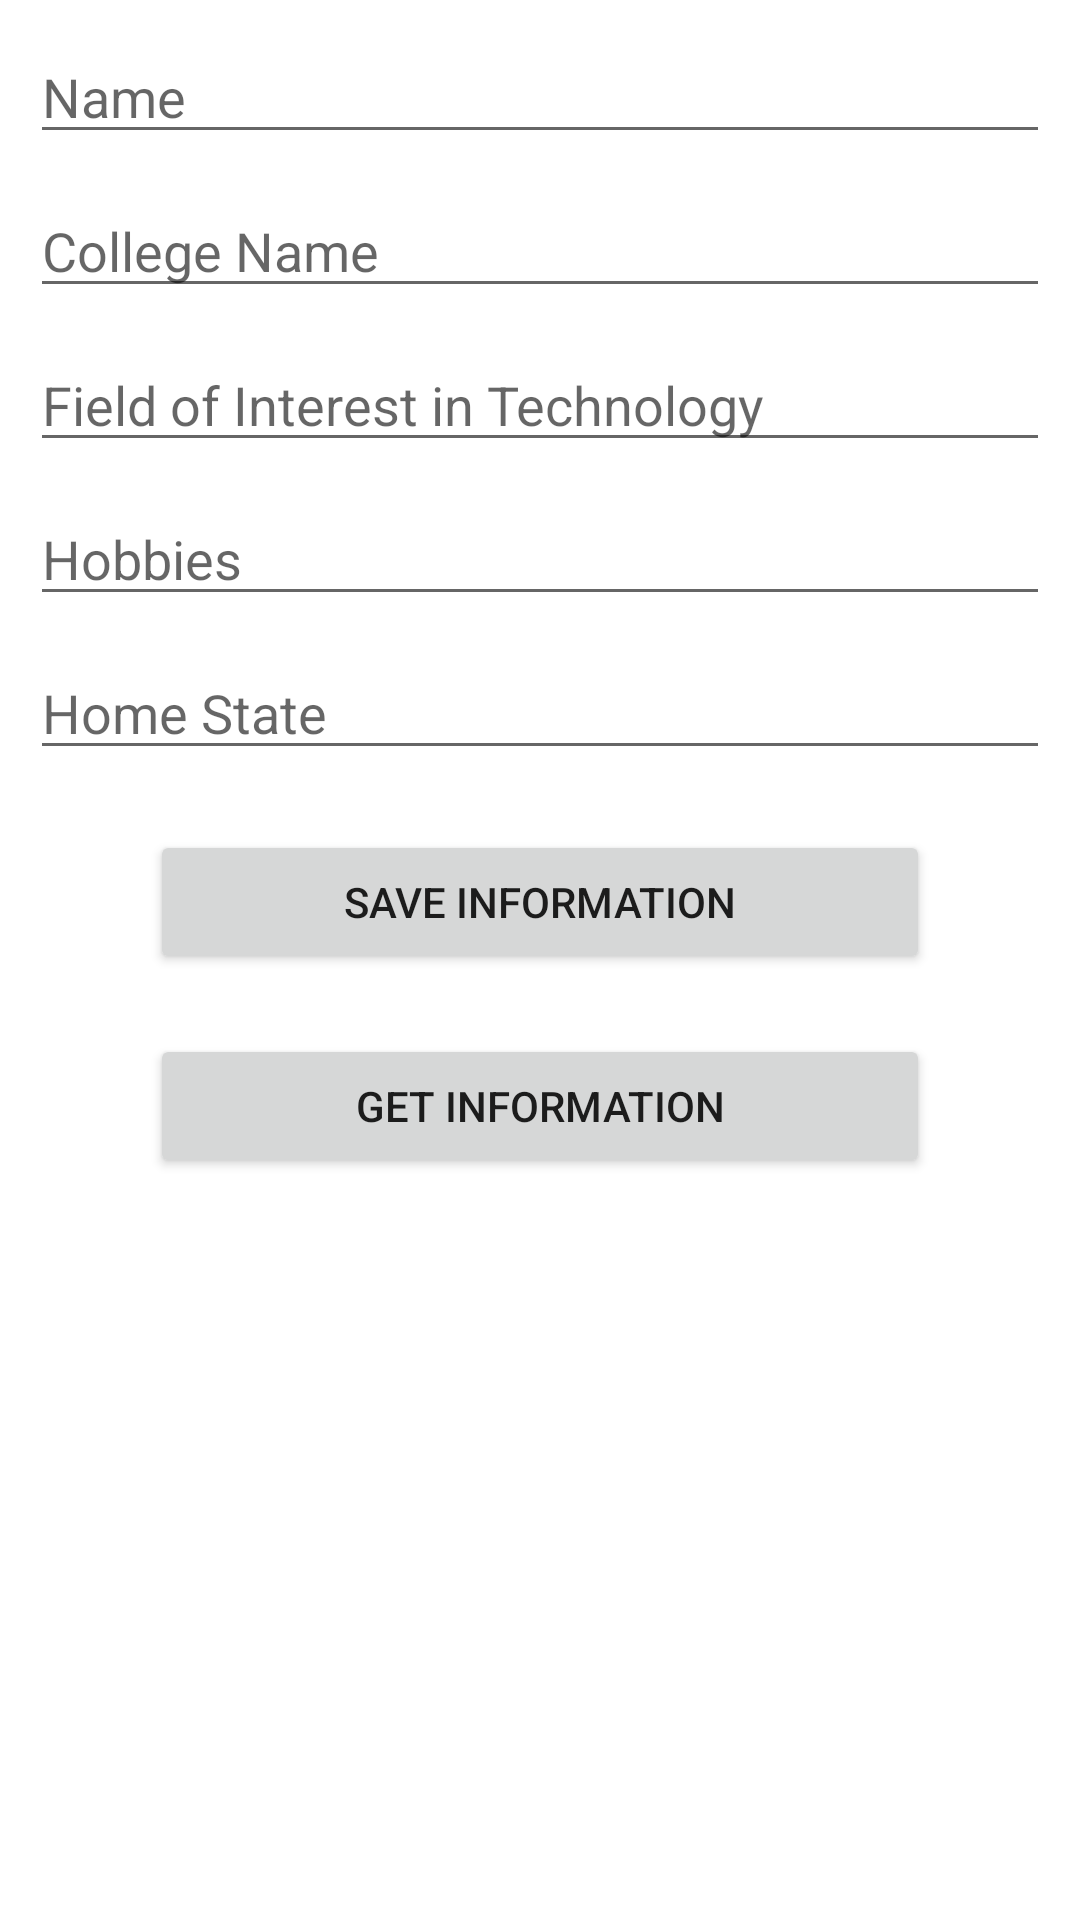

Android layout source for this screen:
<!-- AndroidManifest.xml: application theme Theme.INFO_STORE_APP -->
<!-- res/layout/activity_main.xml -->
<?xml version="1.0" encoding="utf-8"?>
<LinearLayout
    xmlns:android="http://schemas.android.com/apk/res/android"

    xmlns:tools="http://schemas.android.com/tools"
    android:layout_width="match_parent"
    android:layout_height="match_parent"
    android:orientation="vertical"
    android:layout_gravity="center"
    tools:context=".MainActivity">

    <EditText
        android:id = "@+id/inputName"
        android:layout_width="match_parent"
        android:layout_height="wrap_content"
        android:layout_marginStart = "10dp"
        android:layout_marginEnd="10dp"
        android:layout_marginTop="10dp"
        android:hint = "@string/name"
        android:inputType="text"
        android:privateImeOptions="actionNext"
        tools:ignore="Autofill" />
    <EditText
        android:id = "@+id/inputCollege"
        android:layout_width="match_parent"
        android:layout_height="wrap_content"
        android:layout_marginStart = "10dp"
        android:layout_marginEnd="10dp"
        android:layout_marginTop="10dp"
        android:hint = "@string/college"
        android:inputType="text"
        android:privateImeOptions="actionNext"
        tools:ignore="Autofill" />
    <EditText
        android:id = "@+id/inputfield"
        android:layout_width="match_parent"
        android:layout_height="wrap_content"
        android:layout_marginStart = "10dp"
        android:layout_marginEnd="10dp"
        android:layout_marginTop="10dp"
        android:hint = "@string/field"
        android:inputType="text"
        android:privateImeOptions="actionNext"
        tools:ignore="Autofill" />
    <EditText
        android:id = "@+id/inputHobbies"
        android:layout_width="match_parent"
        android:layout_height="wrap_content"
        android:layout_marginStart = "10dp"
        android:layout_marginEnd="10dp"
        android:layout_marginTop="10dp"
        android:hint = "@string/hobbies"
        android:inputType="text"
        android:privateImeOptions="actionNext"
        tools:ignore="Autofill" />
    <EditText
        android:id = "@+id/inputLocation"
        android:layout_width="match_parent"
        android:layout_height="wrap_content"
        android:layout_marginStart = "10dp"
        android:layout_marginEnd="10dp"
        android:layout_marginTop="10dp"
        android:hint = "@string/location"
        android:inputType="text"
        android:privateImeOptions="actionNext"
        tools:ignore="Autofill" />
    <Button
        android:layout_width="match_parent"
        android:layout_height="wrap_content"
        android:id = "@+id/btn_send"
        android:layout_marginHorizontal="50sp"
        android:layout_marginTop="20dp"
        android:text="Save Information"
        />
    <Button
        android:layout_width="match_parent"
        android:layout_height="wrap_content"
        android:id = "@+id/btn_getdata"
        android:layout_marginHorizontal="50sp"
        android:layout_marginTop="20dp"
        android:text="Get Information"
        />



</LinearLayout>
<!-- resources referenced by this layout -->
<resources>
  <string name="college">College Name</string>
  <string name="field">Field of Interest in Technology</string>
  <string name="hobbies">Hobbies</string>
  <string name="location">Home State</string>
  <string name="name">Name</string>
  <style name="Theme.INFO_STORE_APP" parent="Theme.MaterialComponents.DayNight.DarkActionBar">
          
          <item name="colorPrimary">@color/purple_500</item>
          <item name="colorPrimaryVariant">@color/purple_700</item>
          <item name="colorOnPrimary">@color/white</item>
          
          <item name="colorSecondary">@color/teal_200</item>
          <item name="colorSecondaryVariant">@color/teal_700</item>
          <item name="colorOnSecondary">@color/black</item>
          
          <item name="android:statusBarColor" tools:targetApi="l">?attr/colorPrimaryVariant</item>
          
      </style>
  <!-- not gathered from this repository: default colours our renderer supplied (Android Studio template values) -->
  <color name="purple_500">#FF6200EE</color>
  <color name="purple_700">#FF3700B3</color>
  <color name="teal_200">#FF03DAC5</color>
  <color name="teal_700">#FF018786</color>
  <color name="black">#FF000000</color>
  <color name="white">#FFFFFFFF</color>
</resources>
